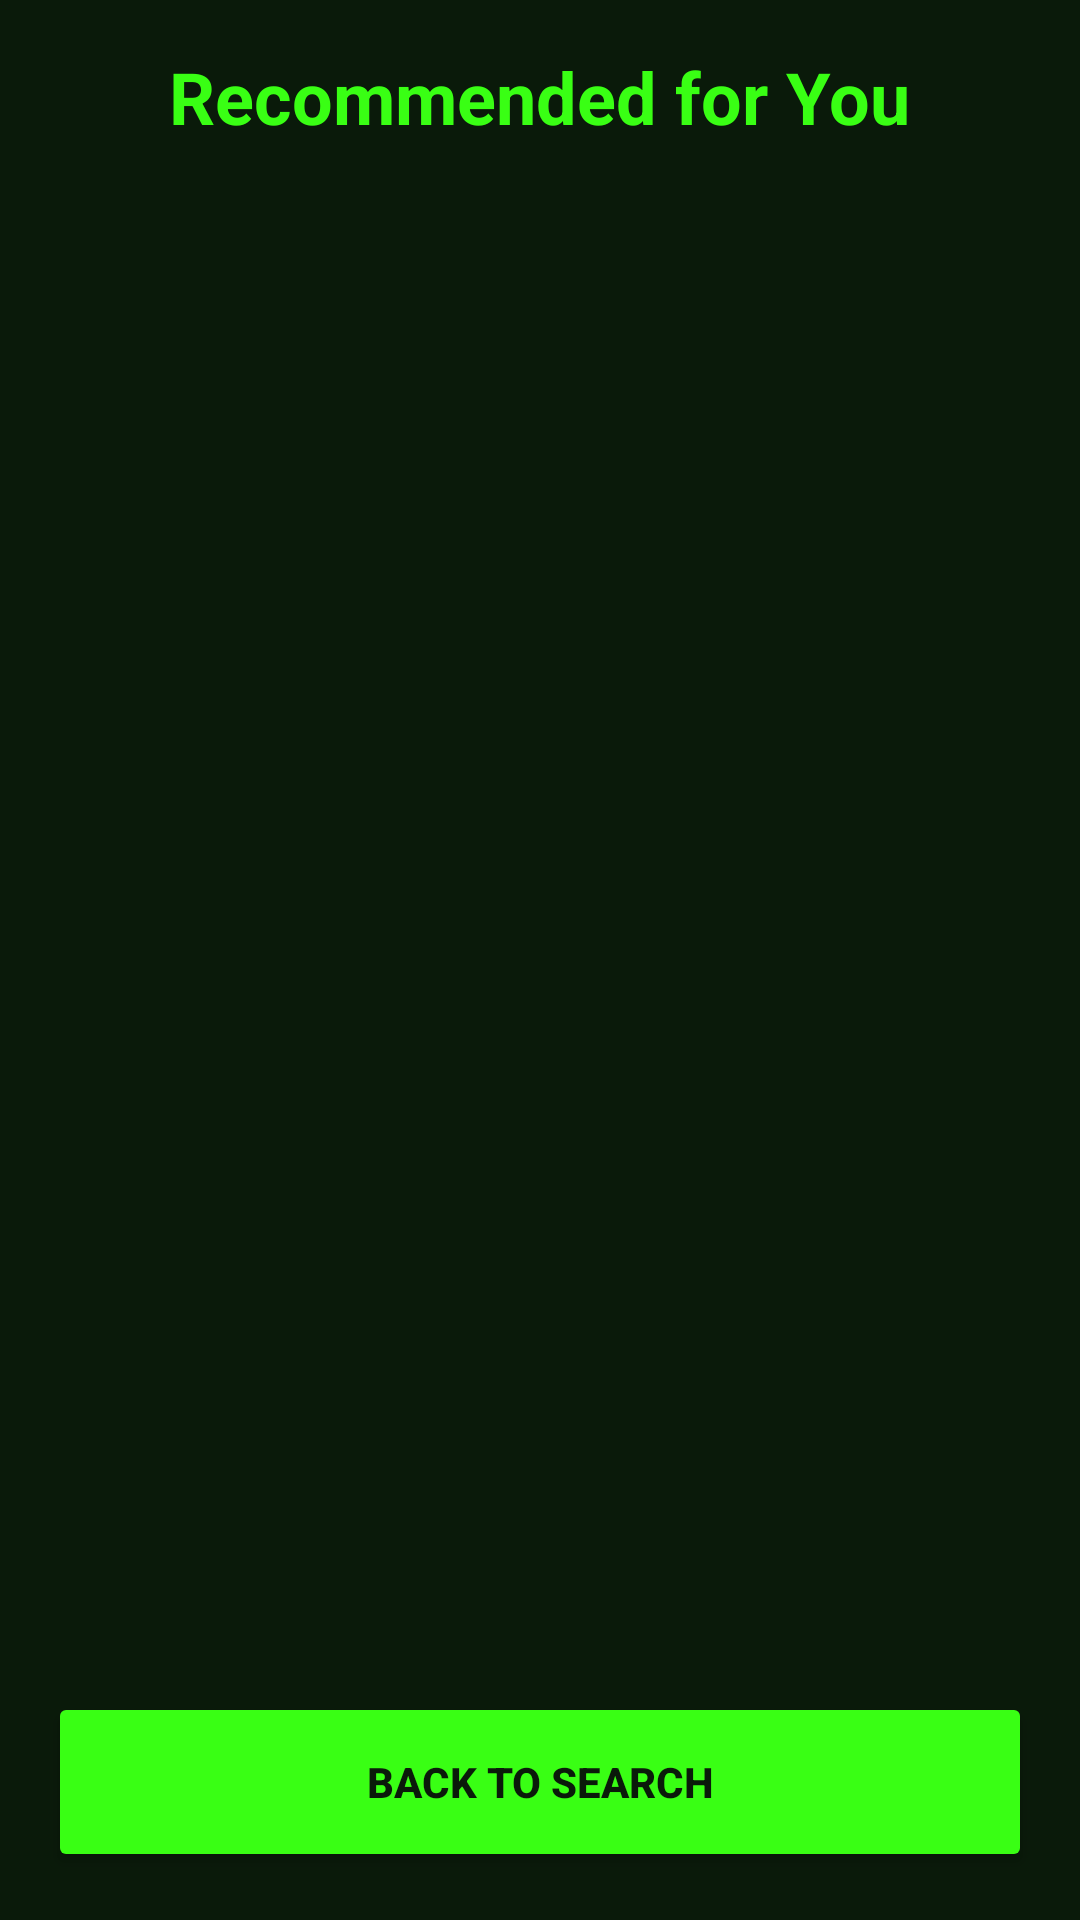

Produce the Android XML layout that renders to this screen, including the resource entries it uses.
<!-- AndroidManifest.xml: application theme Theme.GoOut -->
<!-- res/layout/activity_results.xml -->
<?xml version="1.0" encoding="utf-8"?>
<LinearLayout
    xmlns:android="http://schemas.android.com/apk/res/android"
    android:layout_width="match_parent"
    android:layout_height="match_parent"
    android:orientation="vertical"
    android:background="#0A1A0A"
    android:padding="16dp">

    <TextView
        android:layout_width="wrap_content"
        android:layout_height="wrap_content"
        android:text="Recommended for You"
        android:textColor="#39FF14"
        android:textSize="24sp"
        android:textStyle="bold"
        android:layout_gravity="center"
        android:layout_marginBottom="20dp"/>

    <androidx.recyclerview.widget.RecyclerView
        android:id="@+id/results_recycler_view"
        android:layout_width="match_parent"
        android:layout_height="0dp"
        android:layout_weight="1" />

    <Button
        android:id="@+id/btn_back_home"
        android:layout_width="match_parent"
        android:layout_height="60dp"
        android:text="Back to Search"
        android:backgroundTint="#39FF14"
        android:textColor="#0A1A0A"
        android:textStyle="bold"
        android:layout_marginTop="10dp"/>
</LinearLayout>
<!-- resources referenced by this layout -->
<resources>
  <style name="Theme.GoOut" parent="Base.Theme.GoOut" />
  <style name="Base.Theme.GoOut" parent="Theme.Material3.DayNight.NoActionBar">
          
          
      </style>
</resources>
